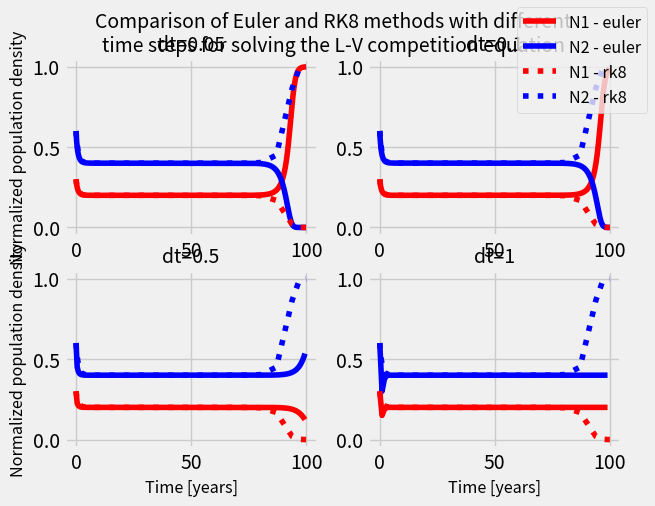

Python code for this plot:
#!/usr/bin/env python3

'''
This file contains tools and scripts for completing Lab 2 for CLaSP 410.
To reproduce the plots shown in the lab report, uncomment lines after each
exploring function.
'''

import numpy as np
import matplotlib.pyplot as plt

plt.style.use('fivethirtyeight')

def dNdt_comp(t, N, a=1, b=2, c=1, d=3): 
    '''
    This function calculates the Lotka-Volterra competition equations for
    two species. Given normalized populations, `N1` and `N2`, as well as the
    four coefficients representing population growth and decline,
    calculate the time derivatives dN_1/dt and dN_2/dt and return to the
    caller.
    This function accepts `t`, or time, as an input parameter to be
    compliant with Scipy's ODE solver. However, it is not used in this
    function.
    Parameters
    ----------
    t : float
        The current time (not used here).
    N : two-element list
        The current value of N1 and N2 as a list (e.g., [N1, N2]).
    a, b, c, d : float, defaults=1, 2, 1, 3
        The value of the Lotka-Volterra coefficients.
    Returns
    -------
    dN1dt, dN2dt : floats
        The time derivatives of `N1` and `N2`.
    '''
    # Here, N is a two-element list such that N1=N[0] and N2=N[1]
    dN1dt = a*N[0]*(1-N[0]) - b*N[0]*N[1]
    dN2dt = c*N[1]*(1-N[1]) - d*N[1]*N[0]

    return dN1dt, dN2dt

def dNdt_prey(t, N, a=1, b=2, c=1, d=3):
    # Here, N is a two-element list such that N1=N[0] and N2=N[1]
    dN1dt = a*N[0] - b*N[0]*N[1]
    dN2dt = -c*N[1] + d*N[1]*N[0]

    return dN1dt, dN2dt


def euler_solve(func, N1_init=.3, N2_init=.6, dt=1, t_final=100.0):
    '''
    <Your good docstring here>
    Parameters
    ----------
    func : function
        A python function that takes `time`, [`N1`, `N2`] as inputs and
        returns the time derivative of N1 and N2.
    N1_init : float
        <more good docstring here>
    '''
    # Create time array. We won't use that here, but will return it
    # to the caller for convenience.
    t = np.arange(0, t_final, dt)

    # Create container for the solution, set initial condition.
    N1 = np.zeros(t.size)
    N1[0] = N1_init
    N2 = np.zeros(t.size)
    N2[0] = N2_init

    for i in range(1, t.size):
        dN1, dN2 = func(i, [N1[i-1], N2[i-1]] ) # get time derivatives
        # get solutions with Euler formula
        N1[i] = N1[i-1] + dt * dN1
        N2[i] = N2[i-1] + dt * dN2

    return t, N1, N2


def solve_rk8(func, N1_init=.3, N2_init=.6, dT=10, t_final=100.0,
              a=1, b=2, c=1, d=3):
    '''
    Solve the Lotka-Volterra competition and predator/prey equations using
    Scipy's ODE class and the adaptive step 8th order solver.
    Parameters
    ----------
    func : function
        A python function that takes `time`, [`N1`, `N2`] as inputs and
        returns the time derivative of N1 and N2.
    N1_init, N2_init : float
        Initial conditions for `N1` and `N2`, ranging from (0,1]
    dT : float, default=10
        Largest timestep allowed in years.
    t_final : float, default=100
        Integrate until this value is reached, in years.
    a, b, c, d : float, default=1, 2, 1, 3
        Lotka-Volterra coefficient values
    Returns
    -------
    time : Numpy array
        Time elapsed in years.
    N1, N2 : Numpy arrays
        Normalized population density solutions.
    '''
    from scipy.integrate import solve_ivp
    # Configure the initial value problem solver
    result = solve_ivp(func, [0, t_final], [N1_init, N2_init],
                       args=[a, b, c, d], method='DOP853', max_step=dT)
    
    # Perform the integration
    time, N1, N2 = result.t, result.y[0, :], result.y[1, :] # Return values to caller.
    return time, N1, N2

# ======================================================================================
# Recreating plots from Lab02

t_comp_eu, N1_comp_eu, N2_comp_eu = euler_solve(dNdt_comp)
t_comp_rk, N1_comp_rk, N2_comp_rk = solve_rk8(dNdt_comp)

t_prey_eu, N1_prey_eu, N2_prey_eu = euler_solve(dNdt_prey, dt=0.05)
t_prey_rk, N1_prey_rk, N2_prey_rk = solve_rk8(dNdt_prey)

# Plot
n1_color = 'red'
n2_color = 'blue'
# #Competition equation
# fig, ax = plt.subplots(1,1)
# ax.plot(t_comp_eu,N1_comp_eu, label='N1 - euler', color=n1_color)
# ax.plot(t_comp_eu,N2_comp_eu, label='N2 - euler', color=n2_color)
# ax.plot(t_comp_rk, N1_comp_rk, ':', label='N1 - rk8', color=n1_color)
# ax.plot(t_comp_rk, N2_comp_rk, ':',label='N2 - rk8', color=n2_color)
# ax.set_ylabel('Normalized population density')
# ax.set_xlabel('Time [years]')
# ax.set_title('Competition - dt=0.05')
# fig.legend()
# # Predator-Prey equation
# fig, ax = plt.subplots(1,1)
# ax.plot(t_prey_eu, N1_prey_eu, label='N1 - euler', color=n1_color)
# ax.plot(t_prey_eu, N2_prey_eu, label='N2 - euler', color=n2_color)
# ax.plot(t_prey_rk, N1_prey_rk, ':', label='N1 - rk8', color=n1_color)
# ax.plot(t_prey_rk, N2_prey_rk, ':',label='N2 - rk8', color=n2_color)
# ax.set_ylabel('Normalized population density')
# ax.set_xlabel('Time [years]')
# ax.set_title('Prey-Predator')
# fig.legend()
# plt.show()

# Part 1: Compare Euler to RK8 for both sets of equations

# Competition
t_comp_rk, N1_comp_rk, N2_comp_rk = solve_rk8(dNdt_comp)

t_comp_eu, N1_comp_eu, N2_comp_eu = euler_solve(dNdt_comp, dt=0.05)
fig, ax = plt.subplots(2,2)
ax[0,0].plot(t_comp_eu,N1_comp_eu, color=n1_color)
ax[0,0].plot(t_comp_eu,N2_comp_eu, color=n2_color)
ax[0,0].plot(t_comp_rk, N1_comp_rk, ':', color=n1_color)
ax[0,0].plot(t_comp_rk, N2_comp_rk, ':', color=n2_color)
ax[0,0].set_ylabel('Normalized population density', fontsize='small')
ax[0,0].set_title('dt=0.05', fontsize='medium')

t_comp_eu, N1_comp_eu, N2_comp_eu = euler_solve(dNdt_comp, dt=0.1)
ax[0,1].plot(t_comp_eu,N1_comp_eu, label='N1 - euler', color=n1_color)
ax[0,1].plot(t_comp_eu,N2_comp_eu, label='N2 - euler', color=n2_color)
ax[0,1].plot(t_comp_rk, N1_comp_rk, ':', label='N1 - rk8', color=n1_color)
ax[0,1].plot(t_comp_rk, N2_comp_rk, ':',label='N2 - rk8', color=n2_color)
ax[0,1].set_title('dt=0.1', fontsize='medium')

t_comp_eu, N1_comp_eu, N2_comp_eu = euler_solve(dNdt_comp, dt=0.5)
ax[1,0].plot(t_comp_eu,N1_comp_eu, color=n1_color)
ax[1,0].plot(t_comp_eu,N2_comp_eu, color=n2_color)
ax[1,0].plot(t_comp_rk, N1_comp_rk, ':', color=n1_color)
ax[1,0].plot(t_comp_rk, N2_comp_rk, ':', color=n2_color)
ax[1,0].set_ylabel('Normalized population density', fontsize='small')
ax[1,0].set_xlabel('Time [years]', fontsize='small')
ax[1,0].set_title('dt=0.5', fontsize='medium')

t_comp_eu, N1_comp_eu, N2_comp_eu = euler_solve(dNdt_comp, dt=1)
ax[1,1].plot(t_comp_eu,N1_comp_eu, color=n1_color)
ax[1,1].plot(t_comp_eu,N2_comp_eu, color=n2_color)
ax[1,1].plot(t_comp_rk, N1_comp_rk, ':', color=n1_color)
ax[1,1].plot(t_comp_rk, N2_comp_rk, ':', color=n2_color)
ax[1,1].set_xlabel('Time [years]', fontsize='small')
ax[1,1].set_title('dt=1', fontsize='medium')

fig.legend(fontsize='small')
fig.suptitle('Comparison of Euler and RK8 methods with different\n'\
             'time steps for solving the L-V competition equation', fontsize='medium')
plt.show()